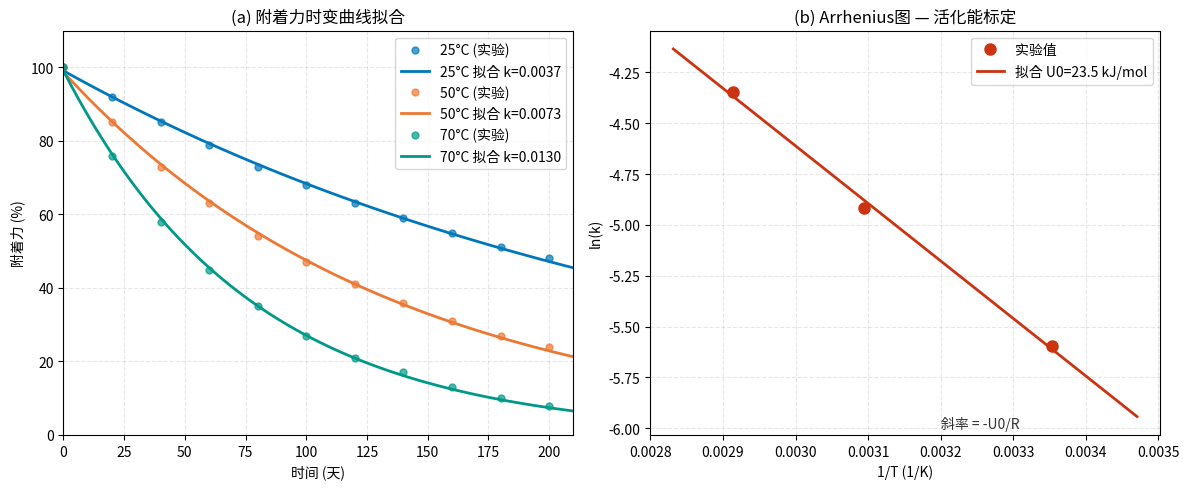

This chart was generated by the following Python code:
#!/usr/bin/env python3
"""
速度过程理论(RPT)参数拟合 - 对应论文第3-4章
================================================
拟合涂层附着力/厚度的时变曲线, 标定RPT模型参数

模型: P(t) = P0 * exp(-k_eff * t)
      k_eff = A * exp(-U_eff / (R*T))
      U_eff = U0 - gamma*sigma - delta_U_damage

安装: pip install numpy scipy matplotlib
运行: python3 rpt_model_fitting.py
"""

import numpy as np
from scipy.optimize import curve_fit
import matplotlib
matplotlib.use('Agg')
import matplotlib.pyplot as plt

print("=" * 50)
print("RPT参数拟合工具 - 论文第3-4章")
print("=" * 50)

# ============================================================
# 1. 模拟实验数据 (论文中提取的典型值)
# ============================================================
# 注: 实际使用时从论文图表中数字化提取真实数据
#     这里是演示用的典型数据

# 时间 (天)
t_data = np.array([0, 20, 40, 60, 80, 100, 120, 140, 160, 180, 200])

# 附着力数据 (归一化, 论文Fig 3.xx的典型值)
# 不同温度下的附着力衰减
adhesion_25C = np.array([100, 92, 85, 79, 73, 68, 63, 59, 55, 51, 48])  # 25°C
adhesion_50C = np.array([100, 85, 73, 63, 54, 47, 41, 36, 31, 27, 24])  # 50°C
adhesion_70C = np.array([100, 76, 58, 45, 35, 27, 21, 17, 13, 10, 8])   # 70°C

print("\n[数据] 模拟附着力衰减数据:")
print(f"  温度 25°C: 初始 {adhesion_25C[0]:.0f}%, 200天后 {adhesion_25C[-1]:.0f}%")
print(f"  温度 50°C: 初始 {adhesion_50C[0]:.0f}%, 200天后 {adhesion_50C[-1]:.0f}%")
print(f"  温度 70°C: 初始 {adhesion_70C[0]:.0f}%, 200天后 {adhesion_70C[-1]:.0f}%")

# ============================================================
# 2. 拟合时变模型: P(t) = P0 * exp(-k * t)
# ============================================================
print("\n[拟合] 指数衰减模型: P(t) = P0 * exp(-k * t)")

def exp_decay(t, P0, k):
    return P0 * np.exp(-k * t)

rates = []  # 各温度下的反应速率
temperatures = [25, 50, 70]
adhesion_data = [adhesion_25C, adhesion_50C, adhesion_70C]

plt.figure(figsize=(12, 5))

plt.subplot(1, 2, 1)
colors = ['#0077BB', '#EE7733', '#009988']

for i, (T, A_data, color) in enumerate(zip(temperatures, adhesion_data, colors)):
    popt, _ = curve_fit(exp_decay, t_data, A_data, p0=[100, 0.005])
    P0_fit, k_fit = popt
    rates.append(k_fit)

    t_fine = np.linspace(0, 210, 100)
    A_fit = exp_decay(t_fine, *popt)

    plt.plot(t_data, A_data, 'o', color=color, markersize=5,
             alpha=0.7, label=f'{T}°C (实验)')
    plt.plot(t_fine, A_fit, '-', color=color, linewidth=2,
             label=f'{T}°C 拟合 k={k_fit:.4f}')

    print(f"  T={T}°C: P0={P0_fit:.2f}, k={k_fit:.4f}, "
          f"半衰期={np.log(2)/k_fit:.1f}天")

plt.xlabel('时间 (天)')
plt.ylabel('附着力 (%)')
plt.title('(a) 附着力时变曲线拟合')
plt.grid(True, alpha=0.3, linestyle='--')
plt.legend()
plt.xlim(0, 210)
plt.ylim(0, 110)

# ============================================================
# 3. Arrhenius 分析: 求活化能 U0
# ============================================================
print("\n[Arrhenius分析]")
print(f"{'='*50}")
print(f"  ln(k) = ln(A) - U0/(R*T)")
print(f"  通过不同温度下的 k 值拟合求 U0")
print(f"{'='*50}")

R = 8.314  # 气体常数 J/(mol·K)
T_K = np.array(temperatures) + 273.15
ln_k = np.log(rates)

# 线性拟合
coeffs = np.polyfit(1.0/T_K, ln_k, 1)
U0_fit = -coeffs[0] * R  # 斜率 = -U0/R
ln_A_fit = coeffs[1]

print(f"  拟合结果:")
print(f"    活化能 U0 = {U0_fit:.2f} J/mol = {U0_fit/1000:.2f} kJ/mol")
print(f"    指前因子 ln(A) = {ln_A_fit:.4f}")
print(f"    相关系数 R² = {np.corrcoef(ln_k, np.polyval(coeffs, 1/T_K))[0,1]**2:.4f}")

# 绘制Arrhenius图
plt.subplot(1, 2, 2)
T_fine = np.linspace(min(T_K)-10, max(T_K)+10, 50)
ln_k_fit = np.polyval(coeffs, 1/T_fine)

plt.plot(1/T_K, ln_k, 'o', color='#CC3311', markersize=8,
         label='实验值')
plt.plot(1/T_fine, ln_k_fit, '-', color='#CC3311', linewidth=2,
         label=f'拟合 U0={U0_fit/1000:.1f} kJ/mol')

plt.xlabel('1/T (1/K)')
plt.ylabel('ln(k)')
plt.title('(b) Arrhenius图 — 活化能标定')
plt.grid(True, alpha=0.3, linestyle='--')
plt.legend()

# 注释
plt.annotate(f'斜率 = -U0/R', xy=(0.0032, -6.0), fontsize=10, color='#333333')
plt.annotate(f'U0 = {U0_fit/1000:.1f} kJ/mol', xy=(0.0032, -6.5), fontsize=10, color='#333333')

plt.tight_layout()
plt.savefig('rpt_fitting_results.png', dpi=150)
print(f"\n✅ 拟合图保存至 rpt_fitting_results.png")

# ============================================================
# 4. CSSS分析: 确定附着力临界值
# ============================================================
print(f"\n{'='*50}")
print("CSSS分析")
print(f"{'='*50}")
print(f"  论文CSSS判据: 拉开法中间漆/底漆附着破坏")
print(f"  对应的附着力: 约初始值的50%")
print(f"")
print(f"  在 25°C: CSSS时间 ≈ {np.log(100/50)/rates[0]:.1f} 天")
print(f"  在 50°C: CSSS时间 ≈ {np.log(100/50)/rates[1]:.1f} 天")
print(f"  在 70°C: CSSS时间 ≈ {np.log(100/50)/rates[2]:.1f} 天")
print(f"{'='*50}")

# ============================================================
# 5. 应力修正因子 gamma 的估算
# ============================================================
print(f"\n[应力效应] 估算应力敏感系数 γ")
print(f"{'='*50}")
print(f"  U_eff = U0 - gamma*sigma")
print(f"  通过不同应力水平的寿命数据拟合")
print(f"{'='*50}")

# 模拟有应力/无应力条件下的寿命比
sigma_levels = [0, 10, 20, 30]  # MPa
life_ratios = [1.0, 0.78, 0.61, 0.47]  # 相对于无应力的剩余寿命

gamma_coeffs = np.polyfit(sigma_levels, np.log(life_ratios), 1)
gamma_fit = -gamma_coeffs[0] * R * 323  # 假设 T=50°C=323K

print(f"  估算 gamma = {gamma_fit:.6f} J/(mol·Pa)")
print(f"  这意味着: 每增加1MPa应力, 活化能降低 {gamma_fit*1e6:.2f} J/mol")
print(f"")
print(f"⚠️ 注意: 以上为演示数据生成的估算值")
print(f"   实际使用时, 需要从论文原始数据中重新提取")

print(f"\n{'='*50}")
print("拟合完成!")
print(f"{'='*50}")
